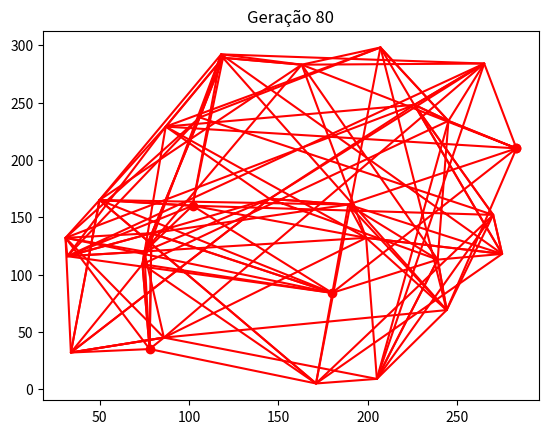

Here is the Python script that generated this plot:
import math
import numpy as np
from random import randint
from random import sample
from random import shuffle
from random import random
import matplotlib.pyplot as plt 
from matplotlib import colors
import pandas as pd

pontos = []
individuos = []
novosIndividuos = []
fitness = []
geracoes = []
qntPontos = 30
qntIndividuos = 100
qntGeracoes = 100
taxaMutacao = 0.2
taxaCrossover = 0.6

def gerarPontos():
    for i in range(qntPontos):
        x = randint(0, 300)
        y = randint(0, 300)
        pontos.append((x,y))

def plotarPontos():
    for i in range(qntPontos):
        plt.scatter(pontos[i][0], pontos[i][1], marker='o')

def plotarCaminho(individuo):
    x_c = []
    y_c = []
    for i in range(qntPontos):
        i_ponto = individuo[i]
        x_c.append(pontos[i_ponto][0])
        y_c.append(pontos[i_ponto][1])
    plt.plot(x_c,y_c, color='r')

def plotarGeracao(i_geracao):
    df = geracoes[i_geracao]
    df = df.drop(columns=['Fitness'])
    lista = df.values.tolist()
    plotarCaminho(lista[0])
    i_pontoInicial = lista[0][0]
    plt.scatter(pontos[i_pontoInicial][0], pontos[i_pontoInicial][1], color='r',marker='o')
    plt.title("Geração "+str(i_geracao), fontdict=None, loc='center', pad=None)
    plt.show()

def gerarIndividuos():
    for i in range(qntIndividuos):
        individuos.append(sample(range(0, qntPontos),qntPontos))   

def calcularDistancia(a, b):
    return math.sqrt((b[0]-a[0])**2 + (b[1]-a[1])**2)

def calcularFitness():
    fitness.clear()
    for i in range(qntIndividuos):
        soma = 0
        for k in range(qntPontos-1):
            pontoA = pontos[individuos[i][k]]
            pontoB = pontos[individuos[i][k+1]]
            soma+=calcularDistancia(pontoA, pontoB)
        fitness.append(soma)

def ordenarIndividuos():
    nomePontos = []
    for i in range(qntPontos): #gerando nome das colunas
        nomePontos.append("P"+str(i+1))

    df = pd.DataFrame(individuos, index=None, columns=nomePontos)
    df['Fitness'] = fitness
    df = df.sort_values(['Fitness'])
    geracoes.append(df)
    df = df.drop(columns=['Fitness'])
    individuos.clear()
    listaTemp = df.values.tolist()

    for i in range(len(listaTemp)):
        individuos.append(listaTemp[i])

def crossoverOrdem(i_pai1 , i_pai2):
    binario = bin(randint(0,((2**qntIndividuos)-1)))[2:]
    
    for i in range(qntPontos-len(binario)): #adicionando zeros a esquerda
        binario = "0"+binario

    filho = np.zeros((qntPontos,), dtype=int).tolist()
    lista = [] 
    lista_aux = []

    pai1 = individuos[i_pai1]
    pai2 = individuos[i_pai2]

    #caso seja 1 o filho recebe o valor do indice referente ao pai 1, caso zero salva na lista
    for i in range(qntPontos):
        filho[i] = pai1[i] if binario[i] == '1' else lista.append(pai1[i]) 
    
    for i in range(len(lista)): #lista com os indices dos elementos do pai 2, de acordo com lista 1
        lista_aux.append(pai2.index(lista[i])) 
    
    for i in range(qntPontos): #substituidos as posicões zeros pelos valores dos menores indices salvos na lista aux
        if(binario[i] == '0'):
            filho[i] = pai2[min(lista_aux)]
            lista_aux.remove(min(lista_aux))
    
    return filho

def mutacaoPermutacao(i_ele):
    i1 = randint(0, qntPontos-1)
    i2 = randint(0, qntPontos-1)
    ele = individuos[i_ele]
    temp = ele[i1]
    ele[i1] = ele[i2]
    ele[i2] = temp

def mutacaoSubLista(i_ele):
    i1 = randint(0, qntPontos-1)
    i2 = randint(i1, qntPontos-1)

    ele = individuos[i_ele]
    
    temp = ele[i1:i2+1]
    shuffle(temp)
    
    for i in range(len(temp)):
        ele[i+i1] = temp[i]

def elitismo():
    for i in range(int(qntIndividuos/2)):
        novosIndividuos.append(individuos[i])
    
def crossover():
    
    for i in range(int(qntIndividuos/4)):
        i1 = randint(0, len(individuos)-1)
        i2 = randint(0, len(individuos)-1)
        
        while(i1==i2): #evitando que o pai 2 seja igual ao pai 1
            i2 = randint(0, len(individuos)-1)
        
        ind1 = individuos[i1]
        ind2 = individuos[i2]
        if(random()<=taxaCrossover): #executa o crossover caso o número sorteado seja menor que a taxa 
            novosIndividuos.append(crossoverOrdem(i1,i2))
            novosIndividuos.append(crossoverOrdem(i2,i1))
        else: #adiciona os pais sorteados
            novosIndividuos.append(ind1)
            novosIndividuos.append(ind2)
        individuos.remove(ind1)
        individuos.remove(ind2)
    
    if(qntIndividuos % 4 != 0): #compensando divisões não exatas
        i = randint(0, len(individuos)-1)
        novosIndividuos.append(individuos[i])
        individuos.remove(individuos[i])

def mutacao():
    for i in range(qntIndividuos):
        if(random()<=taxaMutacao):
            mutacaoPermutacao(i)
            mutacaoSubLista(i)

def atualizarLista():
    individuos.clear()
    for i in range(qntIndividuos):
        individuos.append(novosIndividuos[i])
    
    novosIndividuos.clear()
def plotGeracao():
    plotarPontos()
    plotarCaminho(individuos[0])
    plt.show()

def ploatGeracoes():
    for i in range(0, qntGeracoes, int(qntGeracoes/5)):
        plotarGeracao(i)
        print("Geração "+str(i)+":\n")
        print(geracoes[i].head())

def executarAG():
    gerarPontos()
    gerarIndividuos()
    calcularFitness()
    ordenarIndividuos()

    for i in range(qntGeracoes-1):
        elitismo()
        crossover()
        atualizarLista()
        mutacao()
        calcularFitness()
        ordenarIndividuos()

    ploatGeracoes()
executarAG()



